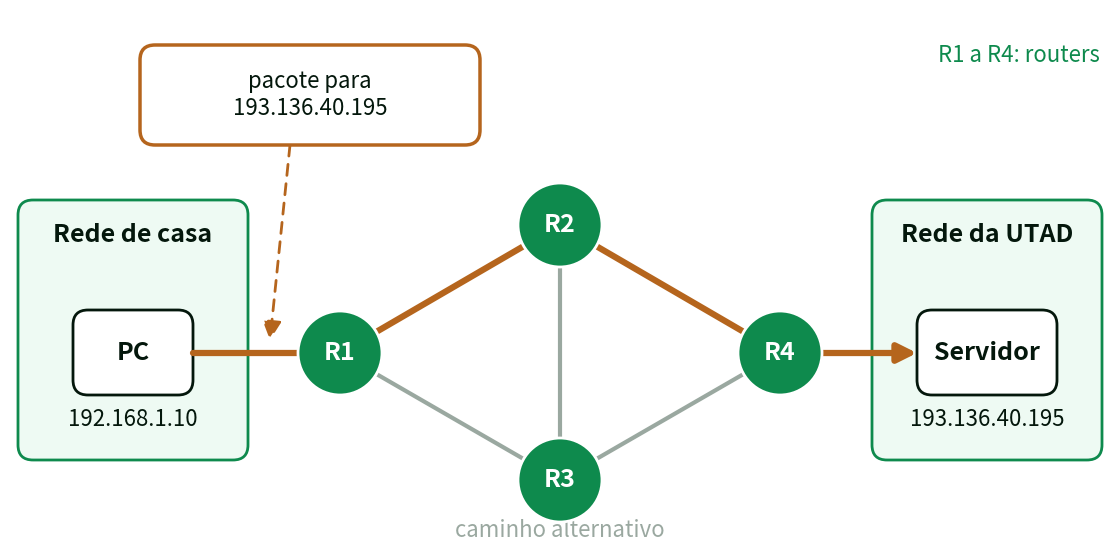

Generate this figure with matplotlib: (Note: this script raises an exception after producing the figure.)
"""
Figuras do Cap06: encaminhamento (routing) e reencaminhamento (forwarding).

- routing-caminho.png: rede de redes; o pacote vai da rede de casa ao servidor
  da UTAD, rede a rede, e cada router escolhe a rede seguinte.
- forwarding-router.png: o que acontece dentro de um router: lê o destino,
  consulta a tabela de encaminhamento e reencaminha pela saída certa.
Largura 11in a 200dpi (2200px), letra grande, paleta do livro.
Uso: python make_cap06_routing.py   (gera PT e EN)
"""
import matplotlib
matplotlib.use("Agg")
import matplotlib.pyplot as plt
from matplotlib.patches import FancyBboxPatch, FancyArrowPatch, Circle

DARK = "#04170c"
GREEN = "#0e8a4d"
PALE = "#eefaf3"
GREY = "#9aa8a0"
HIGH = "#b5651d"

BIG = 22
TEXT = 18
SMALL = 16

BASE = "/Users/jpavao/QProjects/Sebenta-DAW1"
LABELS = {
    'pt': {
        'casa': 'Rede de casa', 'utad': 'Rede da UTAD', 'pc': 'PC', 'srv': 'Servidor', 'ippc': '192.168.1.10', 'ipsrv': '193.136.40.195',
        'legenda': 'R1 a R4: routers', 'router': 'router',
        'pacote': 'pacote para\n193.136.40.195', 'alt': 'caminho alternativo',
        'tabela': 'Tabela de encaminhamento do router R1', 'col1': 'Destino', 'col2': 'Sai por',
        'linhas': [("começa por 192.168.1 (casa)", "saída 1 (rede de casa)"),
                   ("começa por 193.136 (UTAD)", "saída 2 (para o router R2)"),
                   ("qualquer outro", "saída 3 (para o router R3)")],
        'saidas': ["saída 1", "saída 2", "saída 3"],
        'p1': "① lê o destino", 'p2': "② consulta a tabela", 'p3': "③ reencaminha",
        'dir': BASE + "/assets/images/cap06/",
    },
    'en': {
        'casa': 'Home network', 'utad': 'UTAD network', 'pc': 'PC', 'srv': 'Server', 'ippc': '192.168.1.10', 'ipsrv': '193.136.40.195',
        'legenda': 'R1 to R4: routers', 'router': 'router',
        'pacote': 'packet to\n193.136.40.195', 'alt': 'alternative path',
        'tabela': "Router R1's routing table", 'col1': 'Destination', 'col2': 'Leaves through',
        'linhas': [("starts with 192.168.1 (home)", "exit 1 (home network)"),
                   ("starts with 193.136 (UTAD)", "exit 2 (towards router R2)"),
                   ("any other", "exit 3 (towards router R3)")],
        'saidas': ["exit 1", "exit 2", "exit 3"],
        'p1': "① reads the destination", 'p2': "② looks up the table", 'p3': "③ forwards",
        'dir': BASE + "/en/assets/images/cap06/",
    },
}


def novo(W, H):
    fig = plt.figure(figsize=(W, H), dpi=200)
    ax = fig.add_axes([0, 0, 1, 1])
    ax.set_xlim(0, W)
    ax.set_ylim(0, H)
    ax.axis("off")
    return fig, ax


def router(ax, x, y, nome, r=0.42, cor=GREEN):
    ax.add_patch(Circle((x, y), r, facecolor=cor, edgecolor="white", linewidth=2, zorder=4))
    ax.text(x, y, nome, ha="center", va="center", fontsize=TEXT, fontweight="bold", color="white", zorder=5)


def caixa(ax, x, y, w, h, fc=PALE, ec=GREEN, lw=2, z=1):
    ax.add_patch(FancyBboxPatch((x, y), w, h, boxstyle="round,pad=0,rounding_size=0.15",
                                facecolor=fc, edgecolor=ec, linewidth=lw, zorder=z))


def seta(ax, a, b, cor=GREEN, lw=4, estilo="-|>", z=3, **kw):
    ax.add_patch(FancyArrowPatch(a, b, arrowstyle=estilo, mutation_scale=28, color=cor, lw=lw,
                                 zorder=z, shrinkA=0, shrinkB=0, **kw))


def linha(ax, a, b, cor=GREY, lw=3, z=2, **kw):
    ax.plot([a[0], b[0]], [a[1], b[1]], color=cor, lw=lw, zorder=z, solid_capstyle="round", **kw)


def pacote(ax, x, y, w, h, txt):
    caixa(ax, x, y, w, h, fc="white", ec=HIGH, lw=2.5, z=6)
    ax.text(x + w / 2, y + h / 2, txt, ha="center", va="center", fontsize=SMALL, color=DARK,
            linespacing=1.2, zorder=7)


def fig_routing(t):
    W, H = 11.0, 5.4
    fig, ax = novo(W, H)
    # as duas redes das pontas
    caixa(ax, 0.08, 0.9, 2.3, 2.6)
    caixa(ax, 8.62, 0.9, 2.3, 2.6)
    ax.text(1.23, 3.15, t['casa'], ha="center", va="center", fontsize=TEXT, fontweight="bold", color=DARK)
    ax.text(9.77, 3.15, t['utad'], ha="center", va="center", fontsize=TEXT, fontweight="bold", color=DARK)
    caixa(ax, 0.63, 1.55, 1.2, 0.85, fc="white", ec=DARK, z=3)
    ax.text(1.23, 1.3, t['ippc'], ha="center", va="center", fontsize=SMALL, color=DARK)
    ax.text(9.77, 1.3, t['ipsrv'], ha="center", va="center", fontsize=SMALL, color=DARK)
    ax.text(10.9, 4.95, t['legenda'], ha="right", va="center", fontsize=SMALL, style="italic", color=GREEN)
    ax.text(1.23, 1.97, t['pc'], ha="center", va="center", fontsize=TEXT, fontweight="bold", color=DARK, zorder=4)
    caixa(ax, 9.07, 1.55, 1.4, 0.85, fc="white", ec=DARK, z=3)
    ax.text(9.77, 1.97, t['srv'], ha="center", va="center", fontsize=TEXT, fontweight="bold", color=DARK, zorder=4)

    R = {"R1": (3.3, 1.97), "R2": (5.5, 3.25), "R3": (5.5, 0.7), "R4": (7.7, 1.97)}
    for a, b in (("R1", "R3"), ("R3", "R4"), ("R2", "R3")):
        linha(ax, R[a], R[b])
    ax.text(5.5, 0.08, t['alt'], ha="center", va="bottom", fontsize=SMALL, style="italic", color=GREY)
    # caminho seguido pelo pacote
    pts = [(1.83, 1.97), R["R1"], R["R2"], R["R4"], (9.07, 1.97)]
    for a, b in zip(pts, pts[1:]):
        seta(ax, a, b, cor=HIGH, lw=4.5)
    for nome, (x, y) in R.items():
        router(ax, x, y, nome)
    pacote(ax, 1.3, 4.05, 3.4, 1.0, t['pacote'])
    seta(ax, (2.8, 4.05), (2.6, 2.1), cor=HIGH, lw=2, estilo="-|>", linestyle=(0, (4, 3)))
    fig.savefig(t['dir'] + "routing-caminho.png", dpi=200, facecolor="white")
    plt.close(fig)
    print(t['dir'] + "routing-caminho.png")


def fig_forwarding(t):
    W, H = 11.0, 7.0
    fig, ax = novo(W, H)
    # tabela de encaminhamento (em cima)
    tx, ty, tw, rh = 1.4, 3.7, 8.2, 0.62
    ax.text(tx + tw / 2, ty + 4 * rh + 0.3, t['tabela'], ha="center", va="center", fontsize=TEXT,
            fontweight="bold", color=DARK)
    c1 = 3.95
    for i, (a, b) in enumerate([(t['col1'], t['col2'])] + t['linhas']):
        y = ty + (3 - i) * rh
        fc = GREEN if i == 0 else ("#fbe9dc" if i == 2 else "white")
        ec = HIGH if i == 2 else GREEN
        ax.add_patch(plt.Rectangle((tx, y), tw, rh, facecolor=fc, edgecolor=GREEN, linewidth=1.5, zorder=1))
        cor = "white" if i == 0 else DARK
        peso = "bold" if i in (0, 2) else "normal"
        ax.text(tx + 0.2, y + rh / 2, a, ha="left", va="center", fontsize=SMALL, color=cor, fontweight=peso, zorder=2)
        ax.text(tx + c1 + 0.2, y + rh / 2, b, ha="left", va="center", fontsize=SMALL, color=cor, fontweight=peso, zorder=2)
        if i == 2:
            ax.add_patch(plt.Rectangle((tx, y), tw, rh, facecolor="none", edgecolor=ec, linewidth=3, zorder=3))
    ax.plot([tx + c1, tx + c1], [ty, ty + 4 * rh], color=GREEN, lw=1.5, zorder=2)

    # router e saídas (em baixo)
    rx, ry = 5.0, 1.7
    router(ax, rx, ry, "R1", r=0.7)
    ax.text(rx, ry - 0.95, t['router'], ha="center", va="center", fontsize=SMALL, style="italic", color=GREEN)
    pacote(ax, 0.05, 1.2, 3.0, 1.0, t['pacote'])
    seta(ax, (3.05, ry), (rx - 0.72, ry), cor=HIGH, lw=4.5)
    ax.text(1.55, 0.75, t['p1'], ha="center", va="center", fontsize=SMALL, fontweight="bold", color=HIGH)
    seta(ax, (rx, ry + 0.72), (rx, ty - 0.02), cor=HIGH, lw=2.5, estilo="<|-|>", linestyle=(0, (4, 3)))
    ax.text(rx + 0.2, (ry + 0.72 + ty) / 2, t['p2'], ha="left", va="center", fontsize=SMALL,
            fontweight="bold", color=HIGH)
    saidas = [(8.4, 2.9), (8.4, 1.7), (8.4, 0.5)]
    for i, ((x, y), nome) in enumerate(zip(saidas, t['saidas'])):
        a = (rx + 0.7 * (x - rx) / ((x - rx) ** 2 + (y - ry) ** 2) ** 0.5,
             ry + 0.7 * (y - ry) / ((x - rx) ** 2 + (y - ry) ** 2) ** 0.5)
        if i == 1:
            seta(ax, a, (x, y), cor=HIGH, lw=4.5)
        else:
            linha(ax, a, (x, y))
        ax.text(x + 0.15, y, nome, ha="left", va="center", fontsize=TEXT,
                fontweight="bold" if i == 1 else "normal", color=HIGH if i == 1 else GREY)
    ax.text(8.55, 1.2, t['p3'], ha="left", va="center", fontsize=SMALL, fontweight="bold", color=HIGH)
    fig.savefig(t['dir'] + "forwarding-router.png", dpi=200, facecolor="white")
    plt.close(fig)
    print(t['dir'] + "forwarding-router.png")


for lang in ('pt', 'en'):
    fig_routing(LABELS[lang])
    fig_forwarding(LABELS[lang])
